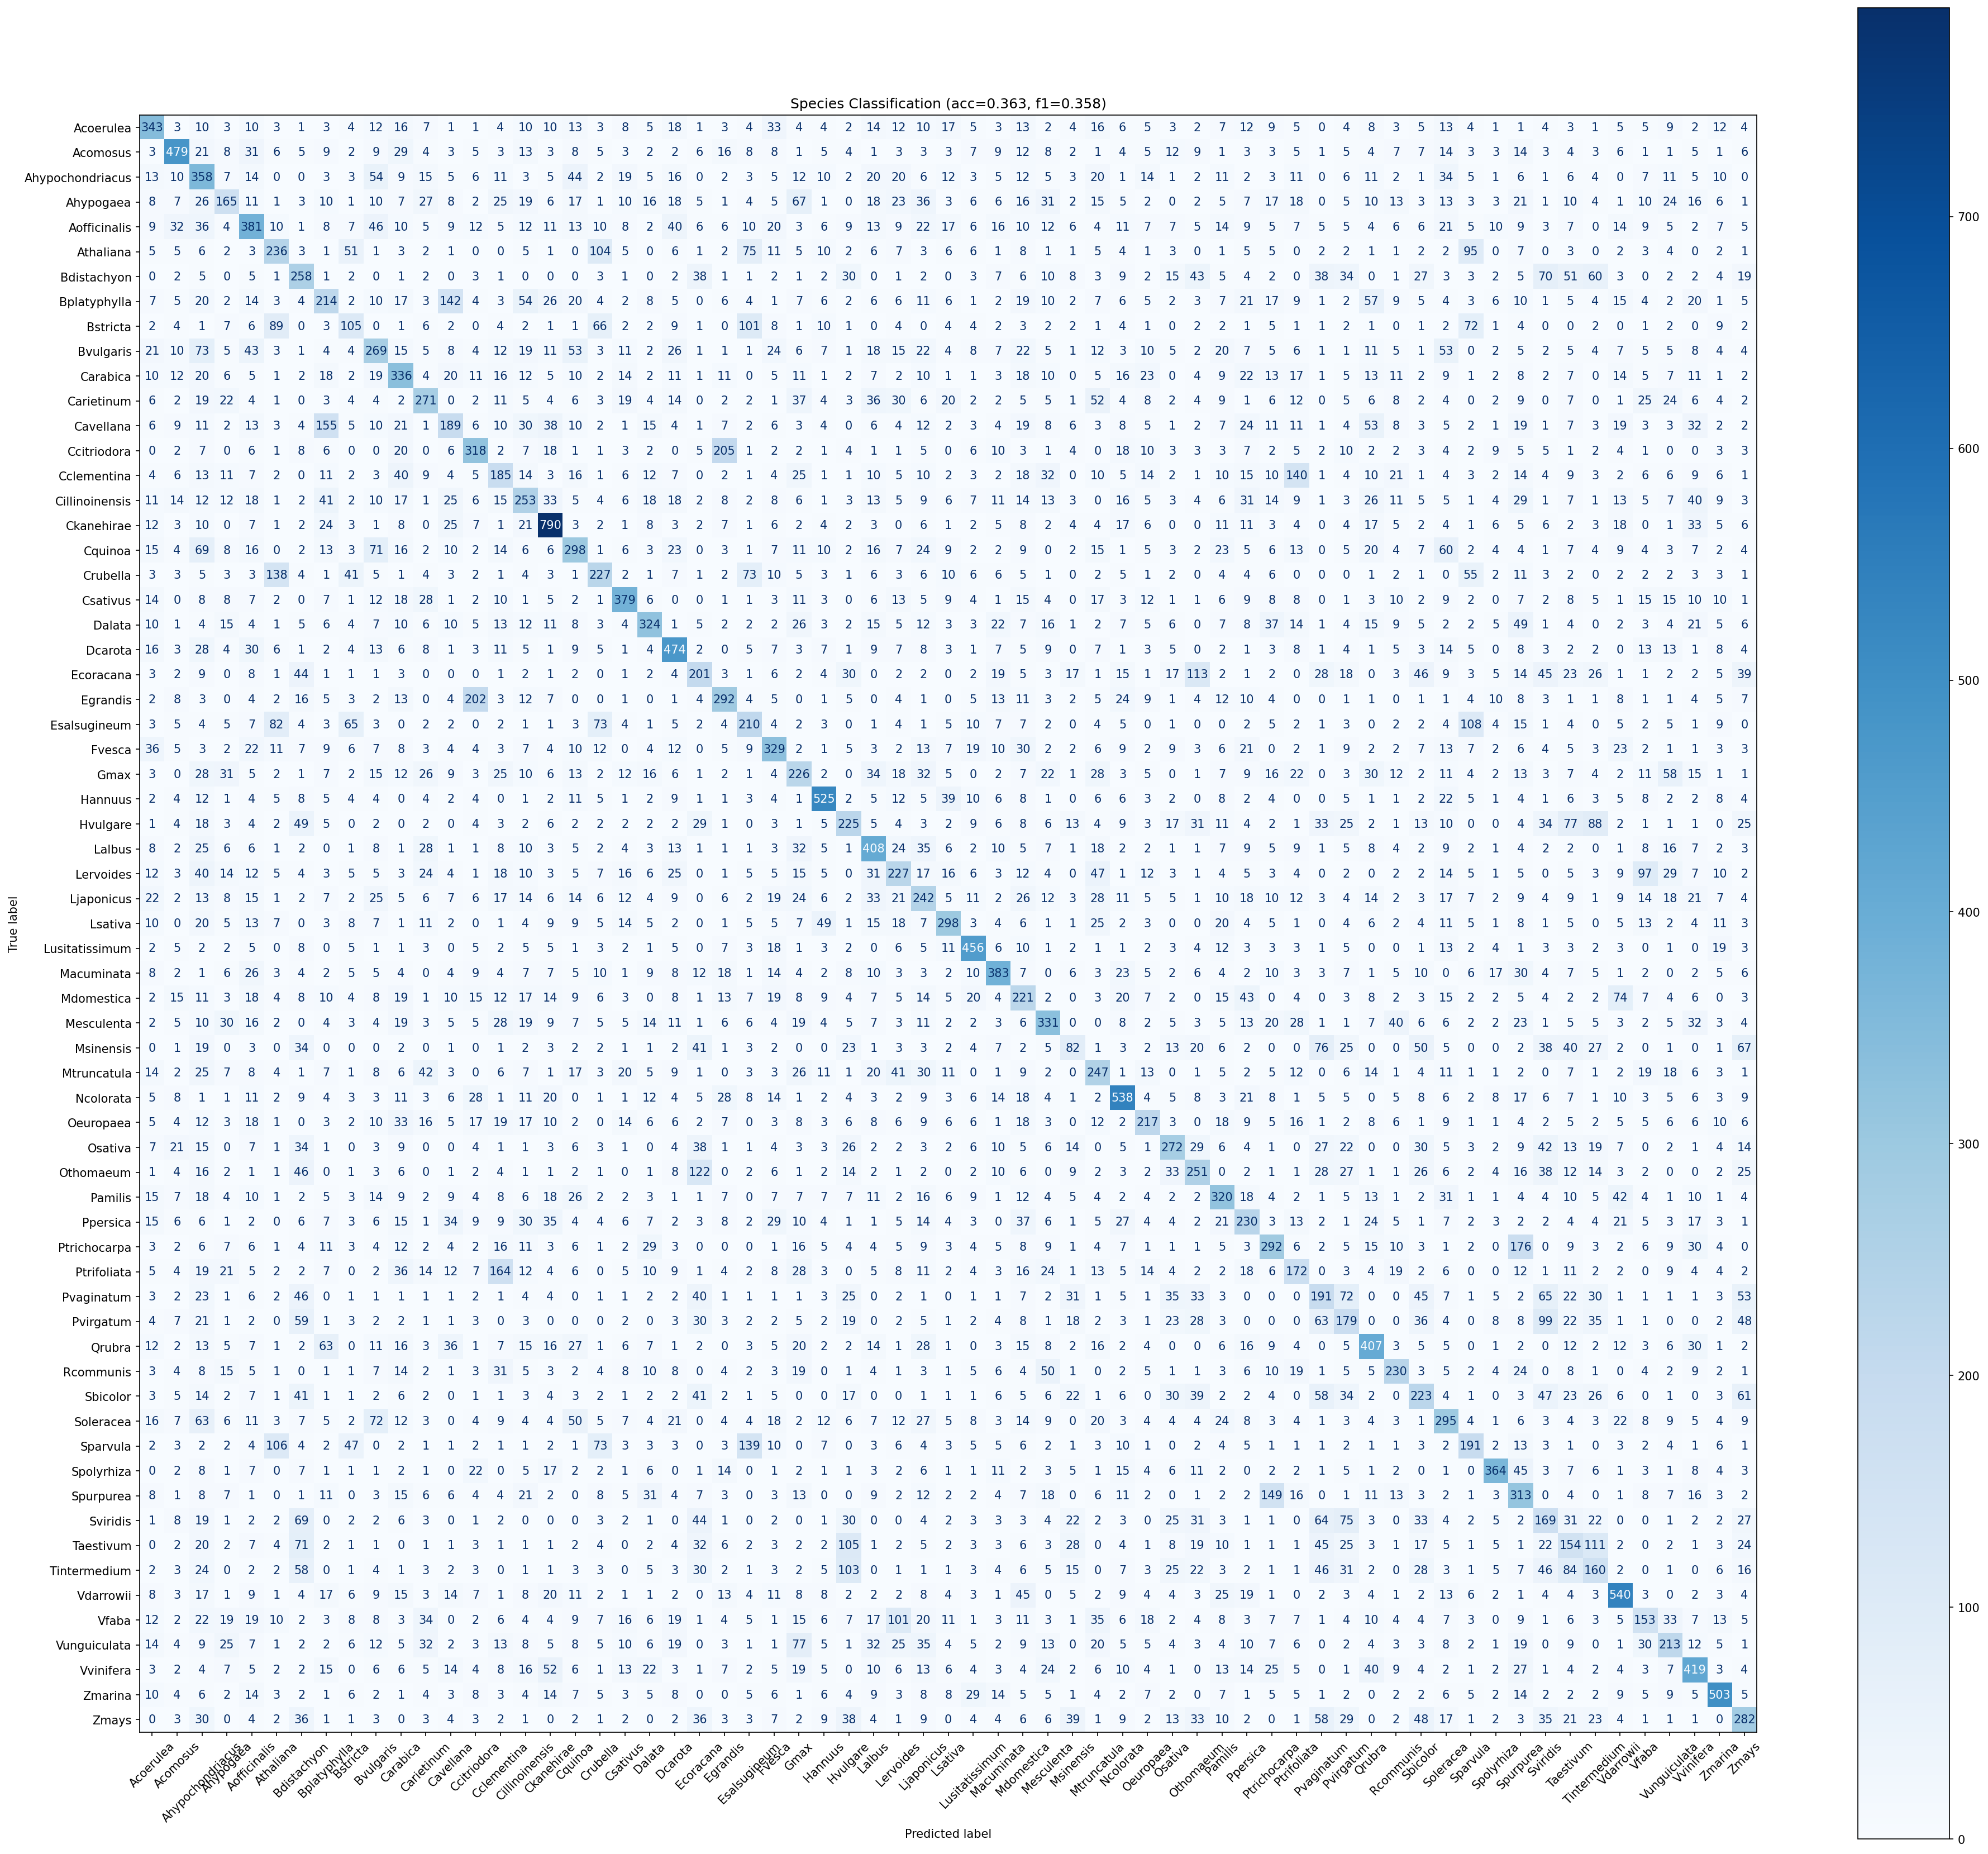

The table this chart was drawn from, first rows:
true_label, Acoerulea, Acomosus, Ahypochondriacus, Ahypogaea, Aofficinalis, Athaliana, Bdistachyon, Bplatyphylla, Bstricta, Bvulgaris, Carabica, Carietinum, Cavellana, Ccitriodora, Cclementina, Cillinoinensis, Ckanehirae, Cquinoa, Crubella, Csativus, Dalata, Dcarota, Ecoracana
Acoerulea, 343, 3, 10, 3, 10, 3, 1, 3, 4, 12, 16, 7, 1, 1, 4, 10, 10, 13, 3, 8, 5, 18, 1
Acomosus, 3, 479, 21, 8, 31, 6, 5, 9, 2, 9, 29, 4, 3, 5, 3, 13, 3, 8, 5, 3, 2, 2, 6
Ahypochondriacus, 13, 10, 358, 7, 14, 0, 0, 3, 3, 54, 9, 15, 5, 6, 11, 3, 5, 44, 2, 19, 5, 16, 0
Ahypogaea, 8, 7, 26, 165, 11, 1, 3, 10, 1, 10, 7, 27, 8, 2, 25, 19, 6, 17, 1, 10, 16, 18, 5
Aofficinalis, 9, 32, 36, 4, 381, 10, 1, 8, 7, 46, 10, 5, 9, 12, 5, 12, 11, 13, 10, 8, 2, 40, 6
Athaliana, 5, 5, 6, 2, 3, 236, 3, 1, 51, 1, 3, 2, 1, 0, 0, 5, 1, 0, 104, 5, 0, 6, 1
Bdistachyon, 0, 2, 5, 0, 5, 1, 258, 1, 2, 0, 1, 2, 0, 3, 1, 0, 0, 0, 3, 1, 0, 2, 38
Bplatyphylla, 7, 5, 20, 2, 14, 3, 4, 214, 2, 10, 17, 3, 142, 4, 3, 54, 26, 20, 4, 2, 8, 5, 0
Bstricta, 2, 4, 1, 7, 6, 89, 0, 3, 105, 0, 1, 6, 2, 0, 4, 2, 1, 1, 66, 2, 2, 9, 1
Bvulgaris, 21, 10, 73, 5, 43, 3, 1, 4, 4, 269, 15, 5, 8, 4, 12, 19, 11, 53, 3, 11, 2, 26, 1
Carabica, 10, 12, 20, 6, 5, 1, 2, 18, 2, 19, 336, 4, 20, 11, 16, 12, 5, 10, 2, 14, 2, 11, 1
Carietinum, 6, 2, 19, 22, 4, 1, 0, 3, 4, 4, 2, 271, 0, 2, 11, 5, 4, 6, 3, 19, 4, 14, 0
Cavellana, 6, 9, 11, 2, 13, 3, 4, 155, 5, 10, 21, 1, 189, 6, 10, 30, 38, 10, 2, 1, 15, 4, 1
Ccitriodora, 0, 2, 7, 0, 6, 1, 8, 6, 0, 0, 20, 0, 6, 318, 2, 7, 18, 1, 1, 3, 2, 0, 5
Cclementina, 4, 6, 13, 11, 7, 2, 0, 11, 2, 3, 40, 9, 4, 5, 185, 14, 3, 16, 1, 6, 12, 7, 0
Cillinoinensis, 11, 14, 12, 12, 18, 1, 2, 41, 2, 10, 17, 1, 25, 6, 15, 253, 33, 5, 4, 6, 18, 18, 2
Ckanehirae, 12, 3, 10, 0, 7, 1, 2, 24, 3, 1, 8, 0, 25, 7, 1, 21, 790, 3, 2, 1, 8, 3, 2
Cquinoa, 15, 4, 69, 8, 16, 0, 2, 13, 3, 71, 16, 2, 10, 2, 14, 6, 6, 298, 1, 6, 3, 23, 0
Crubella, 3, 3, 5, 3, 3, 138, 4, 1, 41, 5, 1, 4, 3, 2, 1, 4, 3, 1, 227, 2, 1, 7, 1
Csativus, 14, 0, 8, 8, 7, 2, 0, 7, 1, 12, 18, 28, 1, 2, 10, 1, 5, 2, 1, 379, 6, 0, 0
Dalata, 10, 1, 4, 15, 4, 1, 5, 6, 4, 7, 10, 6, 10, 5, 13, 12, 11, 8, 3, 4, 324, 1, 5
Dcarota, 16, 3, 28, 4, 30, 6, 1, 2, 4, 13, 6, 8, 1, 3, 11, 5, 1, 9, 5, 1, 4, 474, 2
Ecoracana, 3, 2, 9, 0, 8, 1, 44, 1, 1, 1, 3, 0, 0, 0, 1, 2, 1, 2, 0, 1, 2, 4, 201
Egrandis, 2, 8, 3, 0, 4, 2, 16, 5, 3, 2, 13, 0, 4, 202, 3, 12, 7, 0, 0, 1, 0, 1, 4
Esalsugineum, 3, 5, 4, 5, 7, 82, 4, 3, 65, 3, 0, 2, 2, 0, 2, 1, 1, 3, 73, 4, 1, 5, 2
Fvesca, 36, 5, 3, 2, 22, 11, 7, 9, 6, 7, 8, 3, 4, 4, 3, 7, 4, 10, 12, 0, 4, 12, 0
Gmax, 3, 0, 28, 31, 5, 2, 1, 7, 2, 15, 12, 26, 9, 3, 25, 10, 6, 13, 2, 12, 16, 6, 1
Hannuus, 2, 4, 12, 1, 4, 5, 8, 5, 4, 4, 0, 4, 2, 4, 0, 1, 2, 11, 5, 1, 2, 9, 1
Hvulgare, 1, 4, 18, 3, 4, 2, 49, 5, 0, 2, 0, 2, 0, 4, 3, 2, 6, 2, 2, 2, 2, 2, 29
Lalbus, 8, 2, 25, 6, 6, 1, 2, 0, 1, 8, 1, 28, 1, 1, 8, 10, 3, 5, 2, 4, 3, 13, 1
Lervoides, 12, 3, 40, 14, 12, 5, 4, 3, 5, 5, 3, 24, 4, 1, 18, 10, 3, 5, 7, 16, 6, 25, 0
Ljaponicus, 22, 2, 13, 8, 15, 1, 2, 7, 2, 25, 5, 6, 7, 6, 17, 14, 6, 14, 6, 12, 4, 9, 0
Lsativa, 10, 0, 20, 5, 13, 7, 0, 3, 8, 7, 1, 11, 2, 0, 1, 4, 9, 9, 5, 14, 5, 2, 0
Lusitatissimum, 2, 5, 2, 2, 5, 0, 8, 0, 5, 1, 1, 3, 0, 5, 2, 5, 5, 1, 3, 2, 1, 5, 0
Macuminata, 8, 2, 1, 6, 26, 3, 4, 2, 5, 5, 4, 0, 4, 9, 4, 7, 7, 5, 10, 1, 9, 8, 12
Mdomestica, 2, 15, 11, 3, 18, 4, 8, 10, 4, 8, 19, 1, 10, 15, 12, 17, 14, 9, 6, 3, 0, 8, 1
Mesculenta, 2, 5, 10, 30, 16, 2, 0, 4, 3, 4, 19, 3, 5, 5, 28, 19, 9, 7, 5, 5, 14, 11, 1
Msinensis, 0, 1, 19, 0, 3, 0, 34, 0, 0, 0, 2, 0, 1, 0, 1, 2, 3, 2, 2, 1, 1, 2, 41
Mtruncatula, 14, 2, 25, 7, 8, 4, 1, 7, 1, 8, 6, 42, 3, 0, 6, 7, 1, 17, 3, 20, 5, 9, 1
Ncolorata, 5, 8, 1, 1, 11, 2, 9, 4, 3, 3, 11, 3, 6, 28, 1, 11, 20, 0, 1, 1, 12, 4, 5
Oeuropaea, 5, 4, 12, 3, 18, 1, 0, 3, 2, 10, 33, 16, 5, 17, 19, 17, 10, 2, 0, 14, 6, 6, 2
Osativa, 7, 21, 15, 0, 7, 1, 34, 1, 0, 3, 9, 0, 0, 4, 1, 1, 3, 6, 3, 1, 0, 4, 38
Othomaeum, 1, 4, 16, 2, 1, 1, 46, 0, 1, 3, 6, 0, 1, 2, 4, 1, 1, 2, 1, 0, 1, 8, 122
Pamilis, 15, 7, 18, 4, 10, 1, 2, 5, 3, 14, 9, 2, 9, 4, 8, 6, 18, 26, 2, 2, 3, 1, 1
Ppersica, 15, 6, 6, 1, 2, 0, 6, 7, 3, 6, 15, 1, 34, 9, 9, 30, 35, 4, 4, 6, 7, 2, 3
Ptrichocarpa, 3, 2, 6, 7, 6, 1, 4, 11, 3, 4, 12, 2, 4, 2, 16, 11, 3, 6, 1, 2, 29, 3, 0
Ptrifoliata, 5, 4, 19, 21, 5, 2, 2, 7, 0, 2, 36, 14, 12, 7, 164, 12, 4, 6, 0, 5, 10, 9, 1
Pvaginatum, 3, 2, 23, 1, 6, 2, 46, 0, 1, 1, 1, 1, 1, 2, 1, 4, 4, 0, 1, 1, 2, 2, 40
Pvirgatum, 4, 7, 21, 1, 2, 0, 59, 1, 3, 2, 2, 1, 1, 3, 0, 3, 0, 0, 0, 2, 0, 3, 30
Qrubra, 12, 2, 13, 5, 7, 1, 2, 63, 0, 11, 16, 3, 36, 1, 7, 15, 16, 27, 1, 6, 7, 1, 2
Rcommunis, 3, 4, 8, 15, 5, 1, 0, 1, 1, 7, 14, 2, 1, 3, 31, 5, 3, 2, 4, 8, 10, 8, 0
Sbicolor, 3, 5, 14, 2, 7, 1, 41, 1, 1, 2, 6, 2, 0, 1, 1, 3, 4, 3, 2, 1, 2, 2, 41
Soleracea, 16, 7, 63, 6, 11, 3, 7, 5, 2, 72, 12, 3, 0, 4, 9, 4, 4, 50, 5, 7, 4, 21, 0
Sparvula, 2, 3, 2, 2, 4, 106, 4, 2, 47, 0, 2, 1, 1, 2, 1, 1, 2, 1, 73, 3, 3, 3, 0
Spolyrhiza, 0, 2, 8, 1, 7, 0, 7, 1, 1, 1, 2, 1, 0, 22, 0, 5, 17, 2, 2, 1, 6, 0, 1
Spurpurea, 8, 1, 8, 7, 1, 0, 1, 11, 0, 3, 15, 6, 6, 4, 4, 21, 2, 0, 8, 5, 31, 4, 7
Sviridis, 1, 8, 19, 1, 2, 2, 69, 0, 2, 2, 6, 3, 0, 1, 2, 0, 0, 0, 3, 2, 1, 0, 44
Taestivum, 0, 2, 20, 2, 7, 4, 71, 2, 1, 1, 0, 1, 1, 3, 1, 1, 1, 2, 4, 0, 2, 4, 32
Tintermedium, 2, 3, 24, 0, 2, 2, 58, 0, 1, 4, 1, 3, 2, 3, 0, 1, 1, 3, 3, 0, 5, 3, 30
Vdarrowii, 8, 3, 17, 1, 9, 1, 4, 17, 6, 9, 15, 3, 14, 7, 1, 8, 20, 11, 2, 1, 1, 2, 0
... 5 more rows
